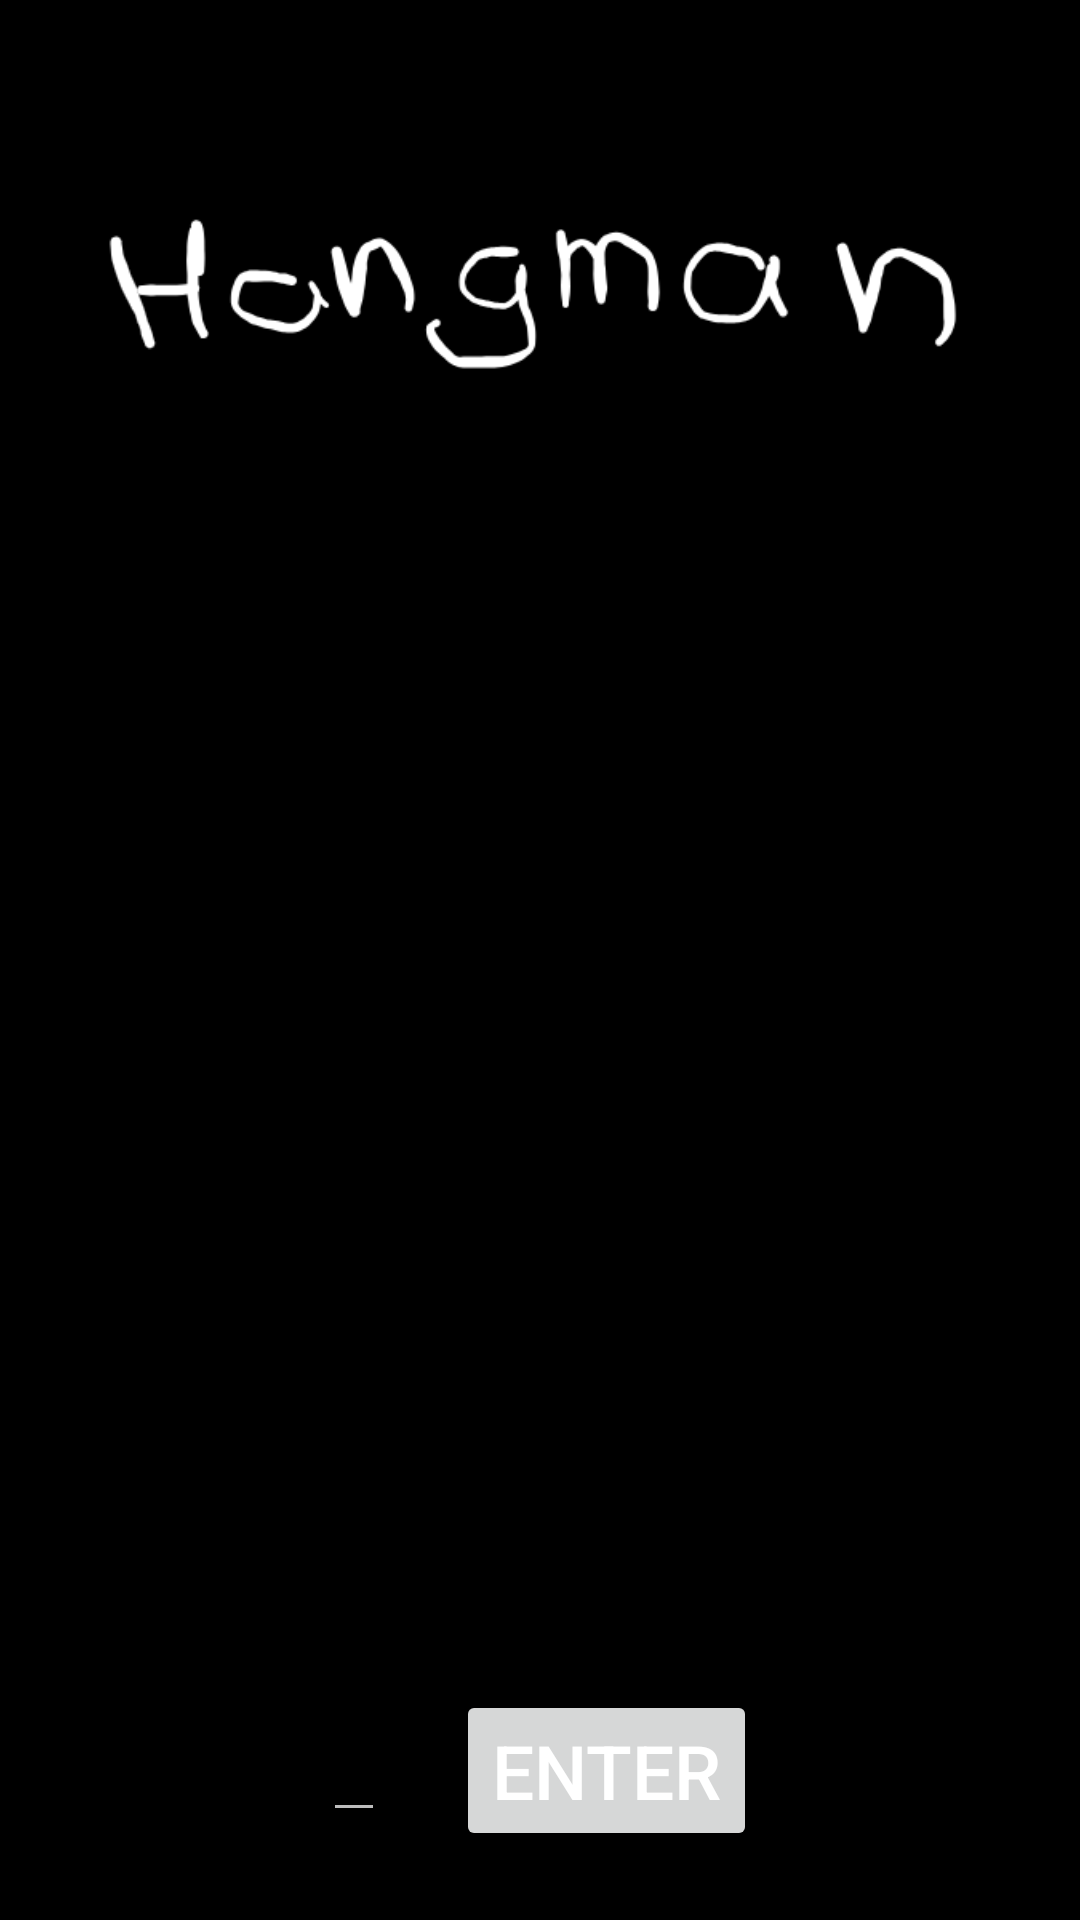

Android layout source for this screen:
<!-- AndroidManifest.xml: application theme AppTheme -->
<!-- res/layout/activity_main_game.xml -->
<?xml version="1.0" encoding="utf-8"?>
<androidx.constraintlayout.widget.ConstraintLayout xmlns:android="http://schemas.android.com/apk/res/android"
    xmlns:app="http://schemas.android.com/apk/res-auto"
    xmlns:tools="http://schemas.android.com/tools"
    android:layout_width="match_parent"
    android:layout_height="match_parent"
    android:background="#000000"
    android:padding="20dp"
    tools:context=".MainGameActivity"
    tools:layout_editor_absoluteX="74dp"
    tools:layout_editor_absoluteY="-19dp">

    <ImageView
        android:id="@+id/myImageView"
        android:layout_width="0dp"
        android:layout_height="0dp"
        android:contentDescription="@string/hangman"
        app:layout_constraintBottom_toTopOf="@+id/guideline"
        app:layout_constraintEnd_toEndOf="parent"
        app:layout_constraintStart_toStartOf="parent"
        app:layout_constraintTop_toTopOf="parent"
        app:srcCompat="@drawable/hangman0" />

    <androidx.constraintlayout.widget.Guideline
        android:id="@+id/guideline"
        android:layout_width="wrap_content"
        android:layout_height="wrap_content"
        android:orientation="horizontal"
        app:layout_constraintGuide_percent="0.79" />

    <androidx.constraintlayout.widget.Guideline
        android:id="@+id/guideline2"
        android:layout_width="wrap_content"
        android:layout_height="wrap_content"
        android:orientation="horizontal"
        app:layout_constraintGuide_percent="0.9" />

    <androidx.constraintlayout.widget.Guideline
        android:id="@+id/guideline3"
        android:layout_width="wrap_content"
        android:layout_height="wrap_content"
        android:orientation="vertical"
        app:layout_constraintGuide_percent="0.2" />

    <androidx.constraintlayout.widget.Guideline
        android:id="@+id/guideline4"
        android:layout_width="wrap_content"
        android:layout_height="wrap_content"
        android:orientation="vertical"
        app:layout_constraintGuide_percent="0.8" />

    <TableRow
        android:id="@+id/myTableRow"
        android:layout_width="wrap_content"
        android:layout_height="50dp"
        app:layout_constraintBottom_toTopOf="@+id/guideline2"
        app:layout_constraintEnd_toStartOf="@+id/guideline4"
        app:layout_constraintStart_toStartOf="@+id/guideline3"
        app:layout_constraintTop_toTopOf="@+id/guideline" />

    <EditText
        android:id="@+id/etInput"
        android:layout_width="wrap_content"
        android:layout_height="wrap_content"
        android:maxLength="1"
        android:autofillHints="Set letter"
        android:inputType="textCapCharacters"
        android:textColor="@android:color/white"
        app:layout_constraintBottom_toBottomOf="parent"
        app:layout_constraintEnd_toStartOf="@+id/btnInput"
        app:layout_constraintStart_toStartOf="@+id/guideline3"
        app:layout_constraintTop_toTopOf="@+id/guideline2" />

    <Button
        android:id="@+id/btnInput"
        android:layout_width="wrap_content"
        android:layout_height="wrap_content"
        android:onClick="addChar"
        android:text="@string/enter"
        android:textSize="25sp"
        app:layout_constraintBottom_toBottomOf="parent"
        app:layout_constraintEnd_toStartOf="@+id/guideline4"
        app:layout_constraintStart_toEndOf="@+id/etInput"
        app:layout_constraintTop_toTopOf="@+id/guideline2" />

    <TextView
        android:id="@+id/labelIncorrectEntries"
        android:layout_width="wrap_content"
        android:layout_height="50dp"
        android:background="@android:color/transparent"
        android:textColor="#FF0000"
        app:layout_constraintBottom_toTopOf="@+id/guideline"
        app:layout_constraintEnd_toStartOf="@+id/guideline4"
        app:layout_constraintStart_toStartOf="@+id/guideline3" />

</androidx.constraintlayout.widget.ConstraintLayout>
<!-- resources referenced by this layout -->
<resources>
  <!-- drawable hangman0: png bitmap (drawable, 11837 bytes) -->
  <string name="enter">Enter</string>
  <string name="hangman">Image with hangman</string>
  <style name="AppTheme" parent="Theme.MaterialComponents.DayNight.DarkActionBar">
          <item name="colorPrimary">@color/colorPrimary</item>
          <item name="colorPrimaryDark">@color/colorPrimaryDark</item>
          <item name="colorAccent">@color/colorAccent</item>
          <item name="android:textColorPrimary">@color/colorPrimaryText</item>
          <item name="android:textColorSecondary">@color/colorSecondaryText</item>
          <item name="android:navigationBarColor">@color/colorPrimary</item>
          <item name="android:windowBackground">@color/colorPrimaryDark</item>
          <item name="android:statusBarColor">@color/colorPrimaryDark</item>
      </style>
  <color name="colorPrimary">#757575</color>
  <color name="colorPrimaryDark">#000000</color>
  <color name="colorAccent">#D32F2F</color>
  <color name="colorPrimaryText">#FFFFFF</color>
  <color name="colorSecondaryText">#BDBDBD</color>
</resources>
